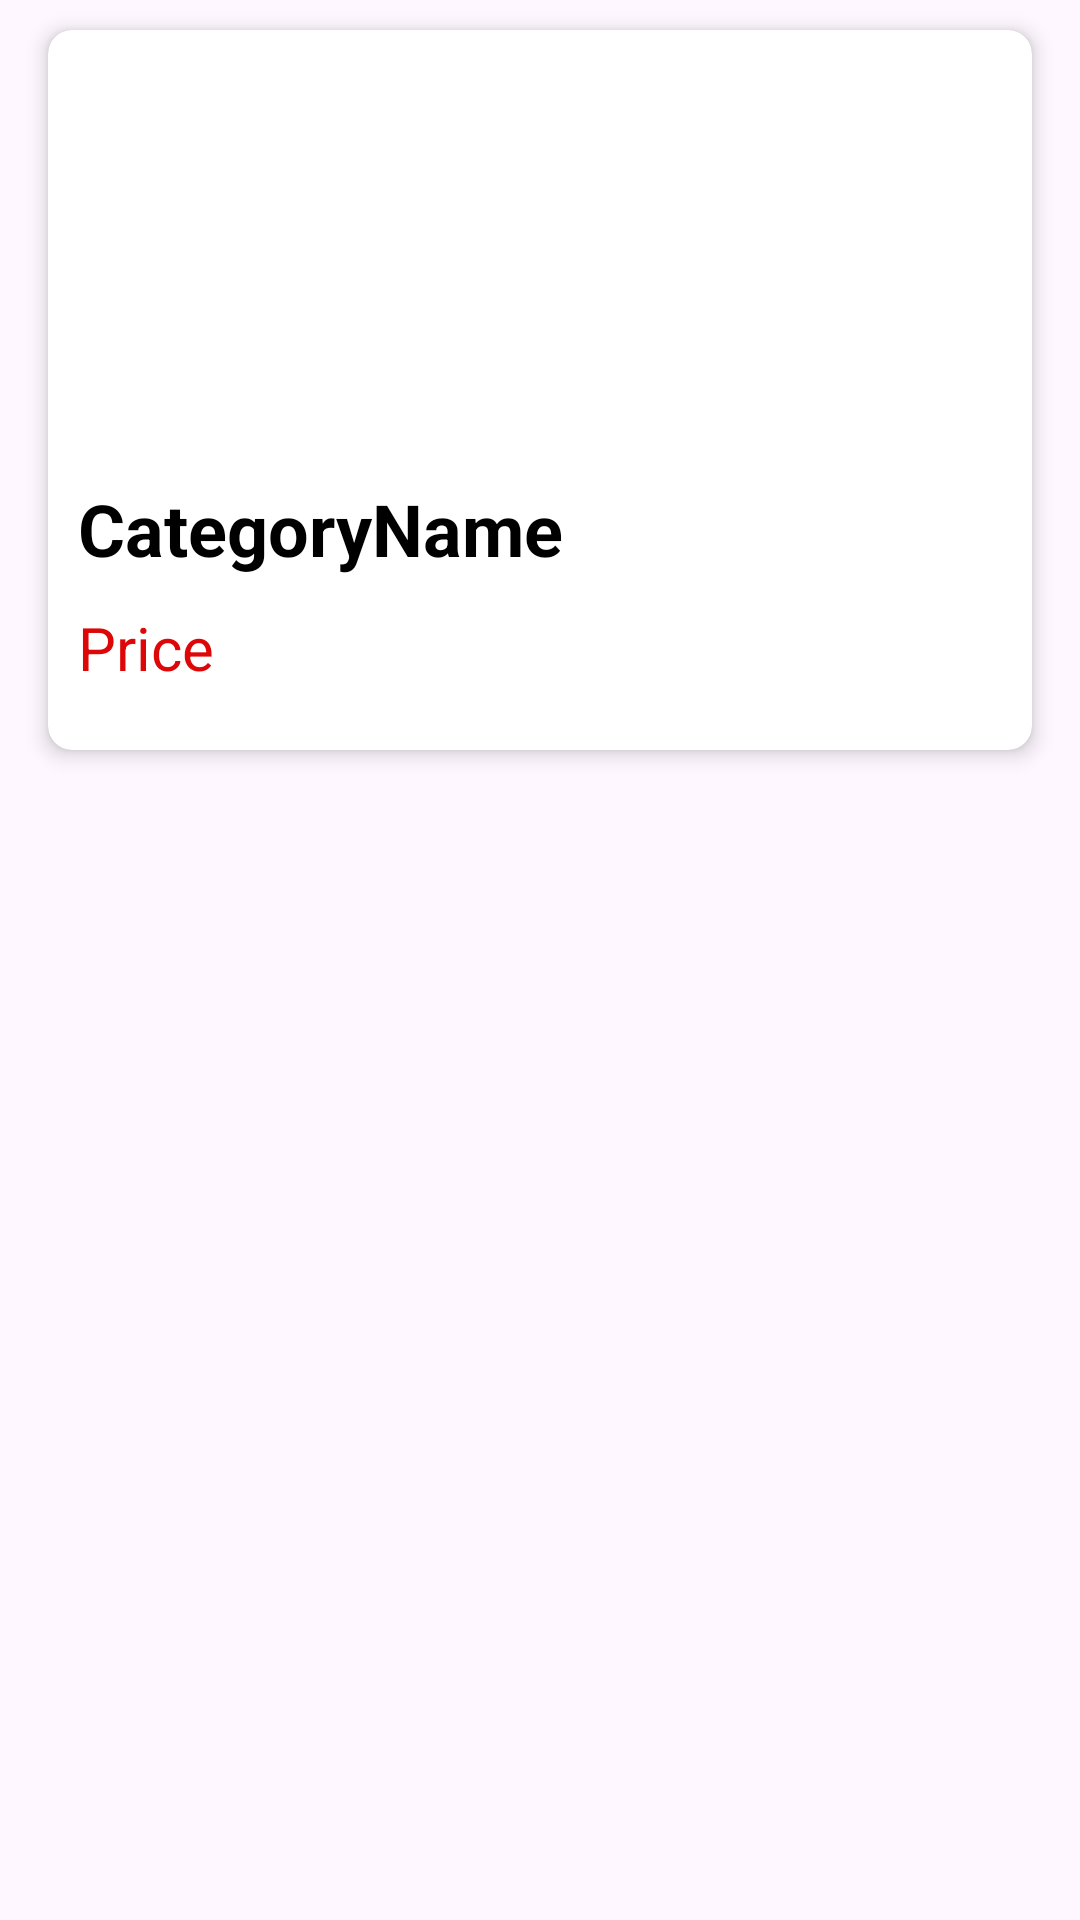

This screen was rendered from an Android layout file. Write that file and the resources it references.
<!-- AndroidManifest.xml: application theme Theme.TechStore -->
<!-- res/layout/product_row_layout.xml -->
<?xml version="1.0" encoding="utf-8"?>
<FrameLayout xmlns:android="http://schemas.android.com/apk/res/android"
    xmlns:app="http://schemas.android.com/apk/res-auto"
    xmlns:tools="http://schemas.android.com/tools"
    android:layout_width="match_parent"
    android:layout_height="wrap_content">

    <androidx.cardview.widget.CardView
        android:id="@+id/itemCard"
        android:layout_width="match_parent"
        android:layout_height="240dp"
        app:cardElevation="4dp"
        android:layout_marginHorizontal="16dp"
        android:layout_marginVertical="10dp"
        app:cardCornerRadius="8dp"
        android:padding="20dp">

        <LinearLayout
            android:layout_width="match_parent"
            android:layout_height="wrap_content"
            android:paddingHorizontal="10dp"
            android:orientation="vertical">

            <ImageView
                android:id="@+id/productIcon"
                android:layout_width="wrap_content"
                android:layout_height="100dp"
                android:layout_margin="20dp"
                android:layout_gravity="center_horizontal"
                tools:srcCompat="@tools:sample/avatars" />

            <TextView
                android:id="@+id/productTitle"
                android:layout_width="wrap_content"
                android:layout_height="wrap_content"
                android:maxLines="1"
                android:ellipsize="end"
                android:layout_marginTop="10dp"
                android:layout_gravity="start"
                android:text="CategoryName"
                android:textSize="24dp"
                android:textColor="@color/black"
                android:textStyle="bold"/>

            <TextView
                android:id="@+id/productPrice"
                android:layout_width="wrap_content"
                android:layout_height="wrap_content"
                android:layout_marginTop="10dp"
                android:layout_gravity="start"
                android:textColor="@color/red"
                android:text="Price"
                android:textSize="20dp" />


        </LinearLayout>

    </androidx.cardview.widget.CardView>
</FrameLayout>
<!-- resources referenced by this layout -->
<resources>
  <color name="black">#FF000000</color>
  <color name="red">#DD0707</color>
  <style name="Theme.TechStore" parent="Base.Theme.TechStore" />
  <style name="Base.Theme.TechStore" parent="Theme.Material3.DayNight.NoActionBar">
          
           <item name="colorPrimary">@color/blue</item>
      </style>
  <color name="blue">#0479FF</color>
</resources>
